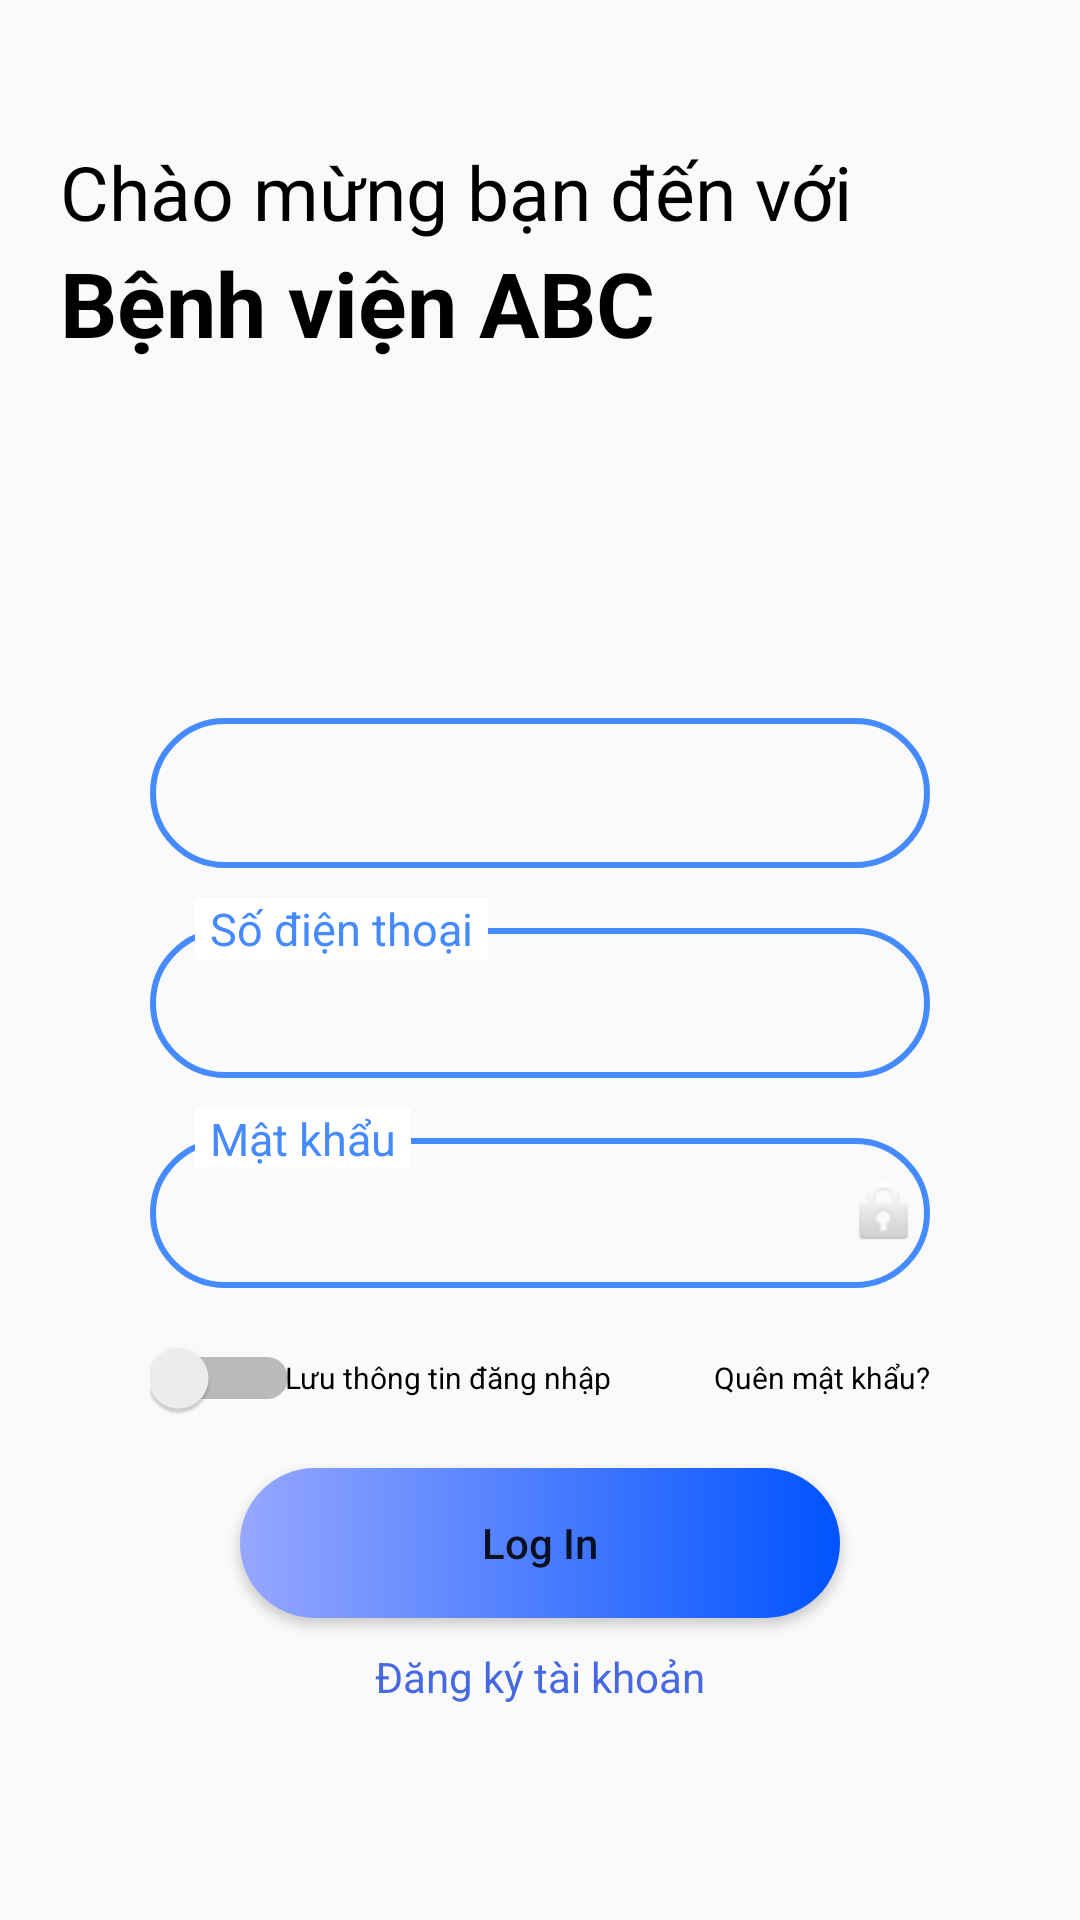

Produce the Android XML layout that renders to this screen, including the resource entries it uses.
<!-- AndroidManifest.xml: application theme Theme.AppCompat.DayNight.NoActionBar -->
<!-- res/layout/login.xml -->
<LinearLayout xmlns:android="http://schemas.android.com/apk/res/android"
    xmlns:app="http://schemas.android.com/apk/res-auto"
    android:layout_width="match_parent"
    android:layout_height="match_parent"
    android:orientation="vertical">

    <LinearLayout
        android:layout_width="match_parent"
        android:layout_height="168dp"
        android:gravity="center_vertical"
        android:orientation="vertical"
        android:paddingLeft="20dp">

        <TextView
            android:layout_width="match_parent"
            android:layout_height="wrap_content"
            android:text="Chào mừng bạn đến với"
            android:textColor="@color/black"
            android:textSize="25dp" />

        <TextView
            android:layout_width="match_parent"
            android:layout_height="wrap_content"
            android:text="Bệnh viện ABC"
            android:textColor="@color/black"
            android:textSize="30dp"
            android:textStyle="bold" />
    </LinearLayout>

    <LinearLayout
        android:layout_width="match_parent"
        android:layout_height="match_parent"
        android:gravity="center"
        android:orientation="vertical">

        
        <Spinner
            android:id="@+id/spinnerRole"
            android:layout_width="match_parent"
            android:layout_height="wrap_content"
            android:layout_marginHorizontal="50dp"
            android:layout_marginBottom="10dp"
            android:background="@drawable/bg_edt"
            android:padding="10dp" />

        
        <RelativeLayout
            android:layout_width="match_parent"
            android:layout_height="60dp"
            android:layout_marginHorizontal="50dp">

            <EditText
                android:id="@+id/edtPhone"
                android:layout_width="match_parent"
                android:layout_height="wrap_content"
                android:layout_marginTop="10dp"
                android:background="@drawable/bg_edt"
                android:gravity="center_vertical"
                android:inputType="number"
                android:paddingLeft="20dp"
                android:textSize="18dp" />

            <TextView
                android:layout_width="wrap_content"
                android:layout_height="wrap_content"
                android:layout_marginLeft="15dp"
                android:background="#fff"
                android:paddingHorizontal="5dp"
                android:text="Số điện thoại"
                android:textColor="#468AFF"
                android:textSize="15sp" />
        </RelativeLayout>

        
        <RelativeLayout
            android:layout_width="match_parent"
            android:layout_height="60dp"
            android:layout_marginHorizontal="50dp"
            android:layout_marginTop="10dp">

            <EditText
                android:id="@+id/edtPassword"
                android:layout_width="match_parent"
                android:layout_height="wrap_content"
                android:layout_marginTop="10dp"
                android:background="@drawable/bg_edt"
                android:gravity="center_vertical"
                android:inputType="textPassword"
                android:paddingLeft="20dp"
                android:textColor="#ffff"
                android:textSize="18dp" />

            <TextView
                android:layout_width="wrap_content"
                android:layout_height="wrap_content"
                android:layout_marginLeft="15dp"
                android:background="#fff"
                android:paddingHorizontal="5dp"
                android:text="Mật khẩu"
                android:textColor="#468AFF"
                android:textSize="15sp" />

            <ImageView
                android:id="@+id/showHidePass"
                android:layout_width="wrap_content"
                android:layout_height="wrap_content"
                android:layout_alignParentRight="true"
                android:layout_marginTop="20dp"
                android:padding="2dp"
                app:srcCompat="@android:drawable/ic_lock_idle_lock" />
        </RelativeLayout>

        
        <RelativeLayout
            android:layout_width="match_parent"
            android:layout_height="60dp"
            android:layout_marginHorizontal="50dp">

            <Switch
                android:id="@+id/swRemember"
                android:layout_width="50dp"
                android:layout_height="40dp"
                android:layout_centerVertical="true" />

            <TextView
                android:layout_width="match_parent"
                android:layout_height="wrap_content"
                android:layout_centerVertical="true"
                android:layout_marginLeft="45dp"
                android:text="Lưu thông tin đăng nhập"
                android:textColor="@color/black"
                android:textSize="10dp" />

            <TextView
                android:layout_width="wrap_content"
                android:layout_height="wrap_content"
                android:layout_alignParentRight="true"
                android:layout_centerVertical="true"
                android:text="Quên mật khẩu?"
                android:textColor="@color/black"
                android:textSize="10dp" />
        </RelativeLayout>

        

        
        <Button
            android:id="@+id/btnLogin"
            android:layout_width="200dp"
            android:layout_height="50dp"
            android:background="@drawable/bg_btn"
            android:text="Log In"
            android:textAllCaps="false"
            app:backgroundTint="@null" />

        <TextView
            android:id="@+id/txtsign"
            android:layout_width="match_parent"
            android:layout_height="wrap_content"
            android:layout_marginTop="10dp"
            android:gravity="center"
            android:text="Đăng ký tài khoản"
            android:textColor="#4669E2"
            />
    </LinearLayout>
</LinearLayout>
<!-- resources referenced by this layout -->
<resources>
  <!-- drawable bg_btn (drawable) -->
  <?xml version="1.0" encoding="utf-8"?>
  <shape xmlns:android="http://schemas.android.com/apk/res/android">
  <gradient android:startColor="#96A7FF"
      android:endColor="#0053FF"/>
  <corners android:radius="25dp"/>
  </shape>
  <!-- drawable bg_edt (drawable) -->
  <?xml version="1.0" encoding="utf-8"?>
  <shape xmlns:android="http://schemas.android.com/apk/res/android"
      >
  <stroke android:width="2dp"
      android:color="#468AFF"
      />
      <corners android:radius="25dp"/>
      <size android:height="50dp"
         />
  </shape>
  <!-- not gathered from this repository: default colours our renderer supplied (Android Studio template values) -->
  <color name="black">#FF000000</color>
</resources>
